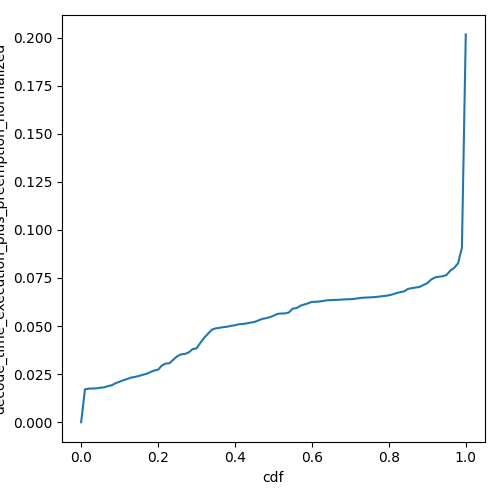

Source data for this figure (header and first rows):
cdf, decode_time_execution_plus_preemption_no…
0.0, 0.0
0.01, 0.01708
0.02, 0.01745
0.03, 0.01752
0.04, 0.01758
0.05, 0.01794
0.06, 0.0181
0.07, 0.01878
0.08, 0.01923
0.09, 0.02033
0.1, 0.02104
0.11, 0.02183
0.12, 0.02247
0.13, 0.02322
0.14, 0.02352
0.15, 0.02403
0.16, 0.02462
0.17, 0.02516
0.18, 0.02605
0.19, 0.02686
0.2, 0.02729
0.21, 0.02948
0.22, 0.03049
0.23, 0.03068
0.24, 0.03259
0.25, 0.03432
0.26, 0.03528
0.27, 0.03549
0.28, 0.03633
0.29, 0.03801
0.3, 0.03836
0.31, 0.04124
0.32, 0.0439
0.33, 0.04602
0.34, 0.04812
0.35, 0.04877
0.36, 0.04908
0.37, 0.04943
0.38, 0.04966
0.39, 0.05011
0.4, 0.05038
0.41, 0.05093
0.42, 0.05105
0.43, 0.05138
0.44, 0.05177
0.45, 0.05207
0.46, 0.05285
0.47, 0.05365
0.48, 0.05403
0.49, 0.05458
0.5, 0.0553
0.51, 0.0563
0.52, 0.05649
0.53, 0.05656
0.54, 0.05705
0.55, 0.05903
0.56, 0.05933
0.57, 0.06054
0.58, 0.06118
0.59, 0.06181
... 41 more rows
